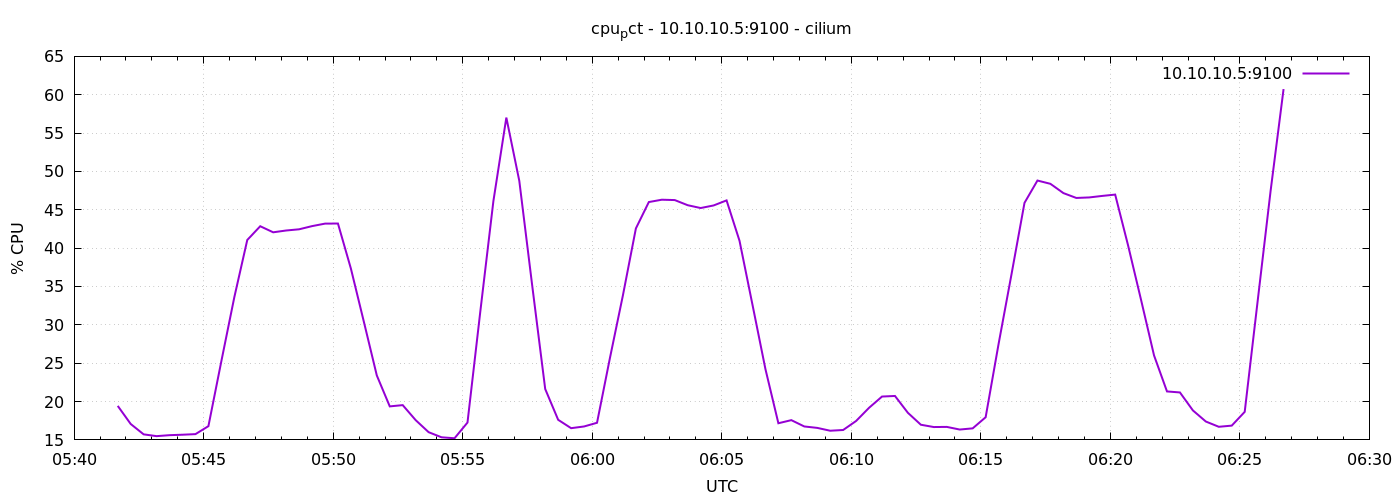

Source data for this figure (header and first rows):
1778046101	19.43333333333397
1778046131	17.08
1778046161	15.72
1778046191	15.49
1778046221	15.62
1778046251	15.68
1778046281	15.75
1778046311	16.79
1778046341	25.27
1778046371	33.6
1778046401	41.07
1778046431	42.86
1778046461	42.07
1778046491	42.3
1778046521	42.46
1778046551	42.87
1778046581	43.2
1778046611	43.21
1778046641	37.33
1778046671	30.4
1778046701	23.4
1778046731	19.37
1778046761	19.53
1778046791	17.58
1778046821	16.01
1778046851	15.34
1778046881	15.21
1778046911	17.26
1778046941	31.89
1778046971	46.14
1778047001	57.02
1778047031	48.77
1778047061	35.07
1778047091	21.63
1778047121	17.62
1778047151	16.53
1778047181	16.75
1778047211	17.23
1778047241	25.7
1778047271	33.86
1778047301	42.57
1778047331	46.01
1778047361	46.31
1778047391	46.27
1778047421	45.6
1778047451	45.23
1778047481	45.57
1778047511	46.22
1778047541	40.96
1778047571	32.63
1778047601	24.24
1778047631	17.17
1778047661	17.58
1778047691	16.75
1778047721	16.57
1778047751	16.2
1778047781	16.29
1778047811	17.47
1778047841	19.19
1778047871	20.65
1778047901	20.73
... 30 more rows
